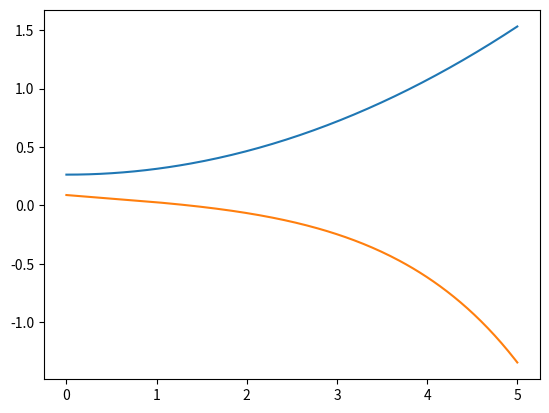

The script that saved this image:
# method of manufactured solutions scattering cross-section independent

import numpy as np
import matplotlib.pyplot as plt
import math



class mms:
    """breif: 
        All the parameters to implement the method of manufactured solutions for a simple corner balance time dependent multiple balance scheme in 2 groups

        RETURN CODES
            -Qa time edge left half volume integrated term for
            -Qb time edge right half volume integrated term
            -Qc time averaged left half volume integrated term
            -Qd time averaged right half volume integrated term
        """

    def __init__(self,A,B,C,D,F,v):
        """constant terms for the whole of computation"""
        self.A=A
        self.B=B
        self.C=C
        self.D=D
        self.F=F
        self.v=v

    #
    # GROUP 1
    #

    def group1afCONT(self,mu,x,t,sigma):
        """the continuous angular flux function for group 1 """
        return ( self.A*math.cos(mu) + self.Bx**2*t ) 

    def group1afUNINT():
        return ( )

    def group1sourceUNINT(self,mu,x,t,sigma):
        """the un-evaluated integral of the source term used to take our continuous source function into the proper democratization for SCB-TDMB"""
        return ( (2*(self.B*sigma*t*self.v+self.B)*x**3)/(3*self.v)+2*self.B*mu*t*x**2+2*sigma*math.acos(mu)*x )

    def group1source(self,x,dx,t,dt,mu,sigma):
        """actually evaluating the integrals using the un-evaluated term and returning them as values"""
        x_m = x-dx/2
        x_i = x
        x_p = x+dx/2

        t_p = t+dt/2
        t_m = t-dt/2

        Qa = self.group1sourceUNINT(mu,x_i,t_p, sigma) - self.group1sourceUNINT(mu,x_m,t_p,sigma)
        Qb = self.group1sourceUNINT(mu,x_p,t_p, sigma) - self.group1sourceUNINT(mu,x_i,t_p,sigma)
        Qc = ( Qa + (self.group1sourceUNINT(mu,x_i,t_m, sigma) - self.group1sourceUNINT(mu,x_m,t_m,sigma)) ) / 2
        Qd = ( Qb +  self.group1sourceUNINT(mu,x_p,t_m, sigma) - self.group1sourceUNINT(mu,x_i,t_m,sigma) ) / 2

        return( Qa, Qb, Qc, Qd )
    

    #
    # GROUP 2
    #
    
    def group2afCONT(self,mu,x,t,sigma):
        """the continuous angular flux function for group 2 """
        return ( self.C * math.exp( -self.F*x*t ) + self.D*mu**2 ) 

    def group2afUNINT():
        return ( )

    def group2sourceCONT(self, mu,x,t,sigma):
        """continuous source from MMS"""
        return( (2*math.exp(-self.F*t*x)*(self.D*mu*2*sigma*self.v*math.exp(self.F*t*x)-self.C*self.F*x-self.C*(self.F*mu*t-sigma)*self.v))/self.v )

    def group2sourceUNINT(self,mu,x,t,sigma):
        """the un-evaluated integral (dx) of the source term used to take our continuous source function into the proper discretization for SCB-TDMB"""
        return ( (2*((self.C*(self.F*t*x+1)*math.exp(-self.F*t*x))/(self.F*t**2)-(self.C*sigma*self.v*math.exp(-self.F*t*x))/(self.F*t)+self.C*mu*self.v*math.exp(-self.F*t*x)+self.D*mu**2*sigma*self.v*x))/self.v )

    def group2source(self,x,dx,t,dt,mu,sigma):
        """actually evaluating the integrals using the un-evaluated term and returning them as values"""
        x_m = x-dx/2
        x_i = x
        x_p = x+dx/2

        t_p = t+dt/2
        t_m = t-dt/2

        Qa = self.group2sourceUNINT(mu,x_i,t_p, sigma) - self.group2sourceUNINT(mu,x_m,t_p,sigma)
        Qb = self.group2sourceUNINT(mu,x_p,t_p, sigma) - self.group2sourceUNINT(mu,x_i,t_p,sigma)
        Qc = ( Qa + (self.group2sourceUNINT(mu,x_i,t_m, sigma) - self.group2sourceUNINT(mu,x_m,t_m,sigma)) ) / 2
        Qd = ( Qb +  self.group2sourceUNINT(mu,x_p,t_m, sigma) - self.group2sourceUNINT(mu,x_i,t_m,sigma) ) / 2

        return( Qa, Qb, Qc, Qd )
    
    def group2af(self,x,dx,t,dt,mu,sigma):
        """The proper spatial integral and time edge values of the chosen continuous angular flux"""
        return( )
    

if __name__ == "__main__":
    solution = mms(1,1,1,1,1,1)

    N_angles = 4
    N_cells = 100
    N_time = 2

    x = np.linspace(0,5,N_cells)
    xp = np.linspace(0,5,N_cells*2)
    dx = x[1] # assuming we start from zero
    t = np.array([0,1])
    dt = t[1] # assuming we start from zero

    [mus, weights] = np.polynomial.legendre.leggauss(N_angles)

    sigma = 2

    # quadrature order, groups, timestep, spatial cells
    source = np.zeros([N_angles, 2, 2*N_time, 2*N_cells])

    for m in range(N_angles):
        for k in range(N_time):
            for i in range(N_cells):
                temp = solution.group1source(x[i], dx, t[k], dt, mus[m], sigma)
                source[m,0,k*2,i*2] = temp[0]
                source[m,0,k*2,i*2+1] = temp[1]
                source[m,0,k*2+1,i*2] = temp[2]
                source[m,0,k*2+1,i*2+1] = temp[3]

                temp = solution.group2source(x[i], dx, t[k], dt, mus[m], sigma/2)
                source[m,1,k*2,i*2] = temp[0]
                source[m,1,k*2,i*2+1] = temp[1]
                source[m,1,k*2+1,i*2] = temp[2]
                source[m,1,k*2+1,i*2+1] = temp[3]
    
    plt.plot(xp, source[0,0,1,:])
    plt.plot(xp, source[0,1,1,:])
    
    plt.show()